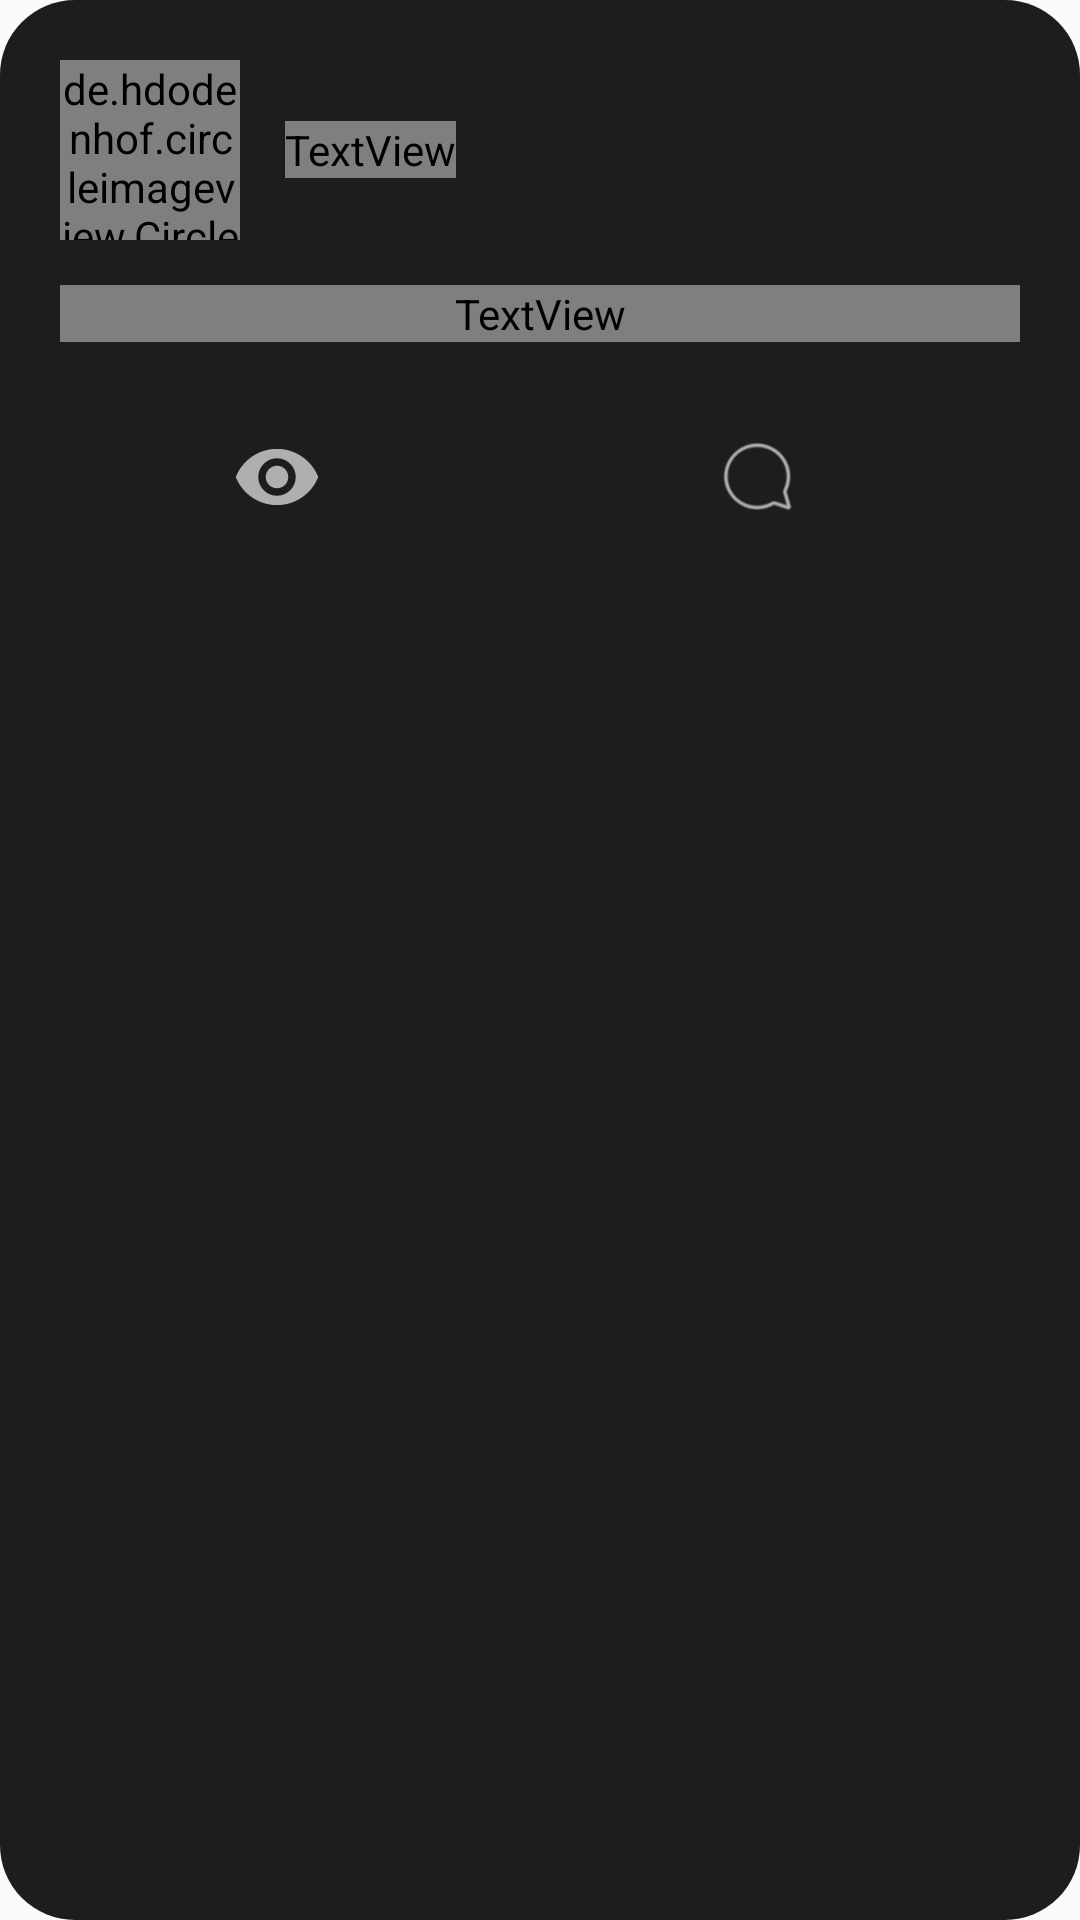

Here is an Android app screen rendered from its layout file. Give the layout XML and the strings, colors and styles it references.
<!-- AndroidManifest.xml: application theme Theme.NewsExposé -->
<!-- res/layout/update_item.xml -->
<?xml version="1.0" encoding="utf-8"?>
<RelativeLayout xmlns:android="http://schemas.android.com/apk/res/android"
    android:layout_width="wrap_content"
    android:layout_height="wrap_content"
    android:layout_marginTop="20dp"
    android:layout_marginBottom="5dp"
    android:background="@drawable/create_secondary_item_decoration_round"
    android:padding="20dp">

    <LinearLayout
        android:layout_width="match_parent"
        android:layout_height="wrap_content"
        android:orientation="vertical">

        <LinearLayout
            android:layout_width="match_parent"
            android:layout_height="wrap_content"
            android:orientation="horizontal">

            <de.hdodenhof.circleimageview.CircleImageView
                android:id="@+id/image_profile"
                android:layout_width="60dp"
                android:layout_height="60dp" />

            <TextView
                android:id="@+id/username"
                android:layout_width="wrap_content"
                android:layout_height="wrap_content"
                android:layout_gravity="center_vertical"
                android:layout_marginStart="15dp"
                android:textColor="?attr/colorOnPrimary"
                android:textSize="16sp" />

        </LinearLayout>

        <LinearLayout
            android:layout_width="match_parent"
            android:layout_height="wrap_content"
            android:orientation="vertical">

            <TextView
                android:id="@+id/subject"
                android:layout_width="match_parent"
                android:layout_height="wrap_content"
                android:layout_marginTop="15dp"
                android:textColor="?attr/colorOnPrimary" />

            <ImageView
                android:id="@+id/update_image"
                android:layout_width="match_parent"
                android:layout_height="wrap_content"
                android:layout_marginTop="15dp" />

            <LinearLayout
                android:layout_width="match_parent"
                android:layout_height="match_parent"
                android:layout_marginTop="15dp"
                android:orientation="horizontal">

                <LinearLayout
                    android:layout_width="match_parent"
                    android:layout_height="wrap_content"
                    android:layout_weight="0.5"
                    android:gravity="center">

                    <ImageView
                        android:id="@+id/seen"
                        android:layout_width="30dp"
                        android:layout_height="30dp"
                        android:src="@drawable/ic_seen" />

                    <TextView
                        android:id="@+id/seens"
                        android:layout_width="wrap_content"
                        android:layout_height="wrap_content"
                        android:layout_marginStart="15dp"
                        android:textColor="#d3d3d3"
                        android:textStyle="bold" />

                </LinearLayout>

                <LinearLayout
                    android:layout_width="match_parent"
                    android:layout_height="wrap_content"
                    android:layout_gravity="center"
                    android:layout_weight="0.5"
                    android:gravity="center">

                    <ImageView
                        android:id="@+id/comment"
                        android:layout_width="25dp"
                        android:layout_height="25dp"
                        android:src="@drawable/ic_comment" />

                    <TextView
                        android:id="@+id/comments"
                        android:layout_width="wrap_content"
                        android:layout_height="wrap_content"
                        android:layout_marginStart="15dp"
                        android:textColor="#d3d3d3"
                        android:textStyle="bold" />

                </LinearLayout>

            </LinearLayout>

        </LinearLayout>

    </LinearLayout>

</RelativeLayout>
<!-- resources referenced by this layout -->
<resources>
  <!-- drawable create_secondary_item_decoration_round (drawable) -->
  <?xml version="1.0" encoding="utf-8"?>
  <shape xmlns:android="http://schemas.android.com/apk/res/android">
  
      <corners android:radius="25dp" />
      <solid android:color="@color/color_eerie_black" />
  
  </shape>
  <!-- drawable ic_comment: png bitmap (drawable-hdpi, 972 bytes) -->
  <!-- drawable ic_seen (drawable-anydpi) -->
  <vector xmlns:android="http://schemas.android.com/apk/res/android"
      android:width="24dp"
      android:height="24dp"
      android:alpha="0.8"
      android:tint="#D3D3D3"
      android:viewportWidth="24"
      android:viewportHeight="24">
      <path
          android:fillColor="@android:color/white"
          android:pathData="M12,4.5C7,4.5 2.73,7.61 1,12c1.73,4.39 6,7.5 11,7.5s9.27,-3.11 11,-7.5c-1.73,-4.39 -6,-7.5 -11,-7.5zM12,17c-2.76,0 -5,-2.24 -5,-5s2.24,-5 5,-5 5,2.24 5,5 -2.24,5 -5,5zM12,9c-1.66,0 -3,1.34 -3,3s1.34,3 3,3 3,-1.34 3,-3 -1.34,-3 -3,-3z" />
  </vector>
  <style name="Theme.NewsExposé" parent="Theme.MaterialComponents.Light.NoActionBar.Bridge">
          
          <item name="colorPrimary">@color/colorFulvous</item>
          <item name="colorPrimaryVariant">?attr/colorPrimary</item>
          <item name="colorOnPrimary">@color/colorWhite_FF</item>
          
          <item name="colorSecondary">@color/colorChineseBlack</item>
          <item name="colorSecondaryVariant">?attr/colorSecondary</item>
          <item name="colorOnSecondary">@color/colorBlack_FF</item>
          
          <item name="android:statusBarColor" tools:targetApi="l">?attr/colorSecondaryVariant</item>
          
      </style>
  <color name="color_eerie_black">#1D1D1D</color>
</resources>
